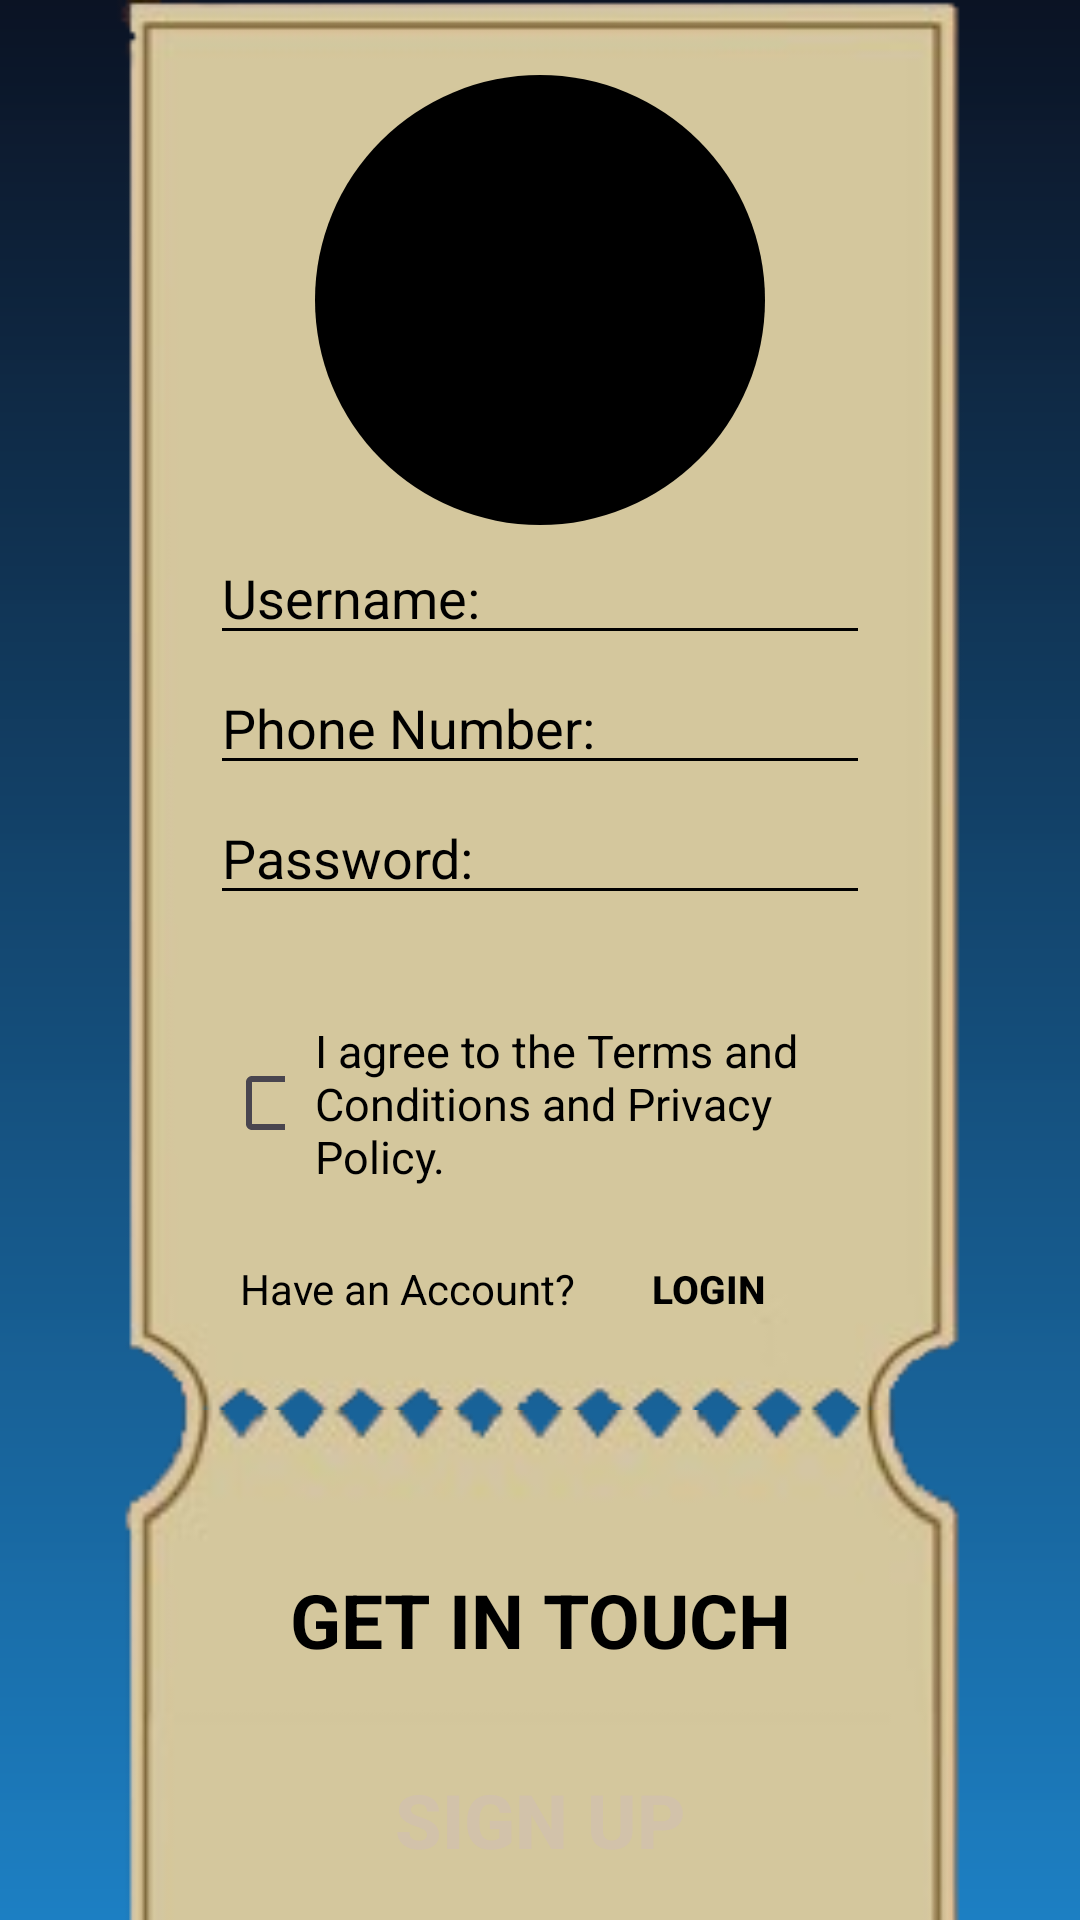

The Android layout XML behind this screen, and the referenced resources:
<!-- AndroidManifest.xml: application theme Theme.GameJar -->
<!-- res/layout/signup_page.xml -->
<androidx.constraintlayout.widget.ConstraintLayout xmlns:android="http://schemas.android.com/apk/res/android"
    xmlns:app="http://schemas.android.com/apk/res-auto"
    android:layout_width="match_parent"
    android:layout_height="match_parent"
    android:background="@drawable/gradient_bg_theme">

    <LinearLayout
        android:id="@+id/boxGroup"
        android:layout_width="wrap_content"
        android:layout_height="wrap_content"
        android:orientation="vertical"
        android:gravity="center_horizontal"
        app:layout_constraintTop_toTopOf="parent"
        app:layout_constraintBottom_toBottomOf="parent"
        app:layout_constraintStart_toStartOf="parent"
        app:layout_constraintEnd_toEndOf="parent">


        <FrameLayout
            android:id="@+id/containerTop"
            android:layout_width="290dp"
            android:layout_height="470dp">
            <ImageView
                android:layout_width="match_parent"
                android:layout_height="match_parent"
                android:src="@drawable/top"
                android:scaleType="fitXY"
                android:padding="0dp"
                android:layout_margin="0dp"
                android:id="@+id/tiketTop"/>
            <LinearLayout
                android:layout_width="match_parent"
                android:layout_height="match_parent"
                android:orientation="vertical">
                <LinearLayout
                    android:layout_width="match_parent"
                    android:layout_height="330dp"
                    android:gravity="center"
                    android:orientation="vertical">
                    <ImageView
                        android:layout_width="150dp"
                        android:layout_height="150dp"
                        android:background="@drawable/profil_bulat"
                        android:padding="6dp"/>

                    <EditText
                        android:layout_width="220dp"
                        android:layout_height="wrap_content"
                        android:hint="Username: "
                        android:id="@+id/signupName"
                        android:inputType="text"
                        android:textColorHint="@color/black"
                        android:backgroundTint="@color/black"
                        android:textColor="@color/black"
                        android:layout_marginTop="2dp"/>
                    <EditText
                        android:layout_width="220dp"
                        android:layout_height="wrap_content"
                        android:hint="Phone Number: "
                        android:inputType="phone"
                        android:id="@+id/signupPhone"
                        android:textColorHint="@color/black"
                        android:backgroundTint="@color/black"
                        android:textColor="@color/black"
                        android:layout_marginTop="2dp"/>
                    <EditText
                        android:layout_width="220dp"
                        android:layout_height="wrap_content"
                        android:hint="Password: "
                        android:textColorHint="@color/black"
                        android:backgroundTint="@color/black"
                        android:textColor="@color/black"
                        android:inputType="textPassword"
                        android:id="@+id/signupPass"
                        android:layout_marginTop="2dp"/>
                </LinearLayout>
                <LinearLayout
                    android:layout_width="match_parent"
                    android:layout_height="155dp"
                    android:orientation="vertical">
                    <LinearLayout
                        android:layout_width="250dp"
                        android:layout_height="wrap_content"
                        android:orientation="horizontal"
                        android:layout_gravity="center"
                        android:gravity="center"
                        android:padding="10dp"

                        >
                        <CheckBox
                            android:id="@+id/Check"
                            android:layout_width="20dp"
                            android:layout_height="20dp"
                            android:buttonTint="@color/black"
                            android:layout_margin="10dp"/>
                        <TextView
                            android:layout_width="wrap_content"
                            android:layout_height="wrap_content"
                            android:textSize="15sp"
                            android:textColor="@color/black"
                            android:text="I agree to the Terms and Conditions and Privacy Policy."/>
                    </LinearLayout>
                    <LinearLayout
                        android:layout_width="240dp"
                        android:layout_height="wrap_content"
                        android:orientation="horizontal"
                        android:layout_gravity="center"
                        android:gravity="center">
                        <TextView
                            android:layout_width="wrap_content"
                            android:layout_height="wrap_content"
                            android:textColor="@color/black"
                            android:text="Have an Account?"/>

                        <Button
                            android:id="@+id/toLogin"
                            android:layout_width="wrap_content"
                            android:layout_height="wrap_content"
                            android:background="#00000000"
                            android:text="Login"
                            android:textColor="@color/black"
                            android:textSize="13sp"
                            android:textStyle="bold" />
                    </LinearLayout>
                </LinearLayout>
            </LinearLayout>
        </FrameLayout>


        <FrameLayout
            android:id="@+id/containerBottom"
            android:layout_width="290dp"
            android:layout_height="200dp"
            >
            <ImageView
                android:layout_width="match_parent"
                android:layout_height="match_parent"
                android:src="@drawable/bottom"
                android:scaleType="fitXY"
                android:padding="0dp"
                android:layout_margin="0dp"
                android:id="@+id/tiketBottom"/>
            <LinearLayout
                android:layout_width="match_parent"
                android:layout_height="match_parent"
                android:orientation="vertical"
                android:layout_gravity="center"
                android:gravity="center">
                    <TextView
                        android:layout_width="200dp"
                        android:layout_height="wrap_content"
                        android:text="GET IN TOUCH"
                        android:textAlignment="center"
                        android:textSize="25dp"
                        android:textStyle="bold"
                        android:textColor="@color/black"
                        android:padding="15dp"
                        />
                <Button
                    android:layout_width="240dp"
                    android:layout_height="50dp"
                    android:background="@drawable/kotak_button"
                    android:layout_marginTop="10dp"
                    android:text="SIGN UP"
                    android:textSize="25dp"
                    android:id="@+id/signButton"
                    android:textStyle="bold"
                    android:textColor="#D2C2AA"/>
            </LinearLayout>
        </FrameLayout>
    </LinearLayout>

</androidx.constraintlayout.widget.ConstraintLayout>
<!-- resources referenced by this layout -->
<resources>
  <!-- drawable bottom: png bitmap (drawable-nodpi, 12499 bytes) -->
  <!-- drawable gradient_bg_theme (drawable) -->
  <shape xmlns:android="http://schemas.android.com/apk/res/android"
      android:shape="rectangle">
  
      <gradient
          android:startColor="#F7157BC1"
          android:endColor="#0B1324"
          android:type="linear"
          android:angle="90"/>
  
  
  </shape>
  <!-- drawable profil_bulat (drawable) -->
  <?xml version="1.0" encoding="utf-8"?>
  <shape xmlns:android="http://schemas.android.com/apk/res/android">
      <solid android:color="@color/black"/>
  <corners android:radius="300dp"/>
  </shape>
  <!-- drawable top: png bitmap (drawable, 14111 bytes) -->
  <style name="Theme.GameJar" parent="Base.Theme.GameJar" />
  <style name="Base.Theme.GameJar" parent="Theme.Material3.DayNight.NoActionBar">
          <item name="colorPrimary">#4d4634</item>
          <item name="colorPrimaryVariant">#4d4634</item>
          <item name="colorOnPrimary">@android:color/white</item>
          <item name="android:statusBarColor">@color/transparent</item>
          <item name="colorButtonNormal">#4d4634</item>
  
  
      </style>
  <!-- not gathered from this repository: default colours our renderer supplied (Android Studio template values) -->
  <color name="black">#FF000000</color>
</resources>
